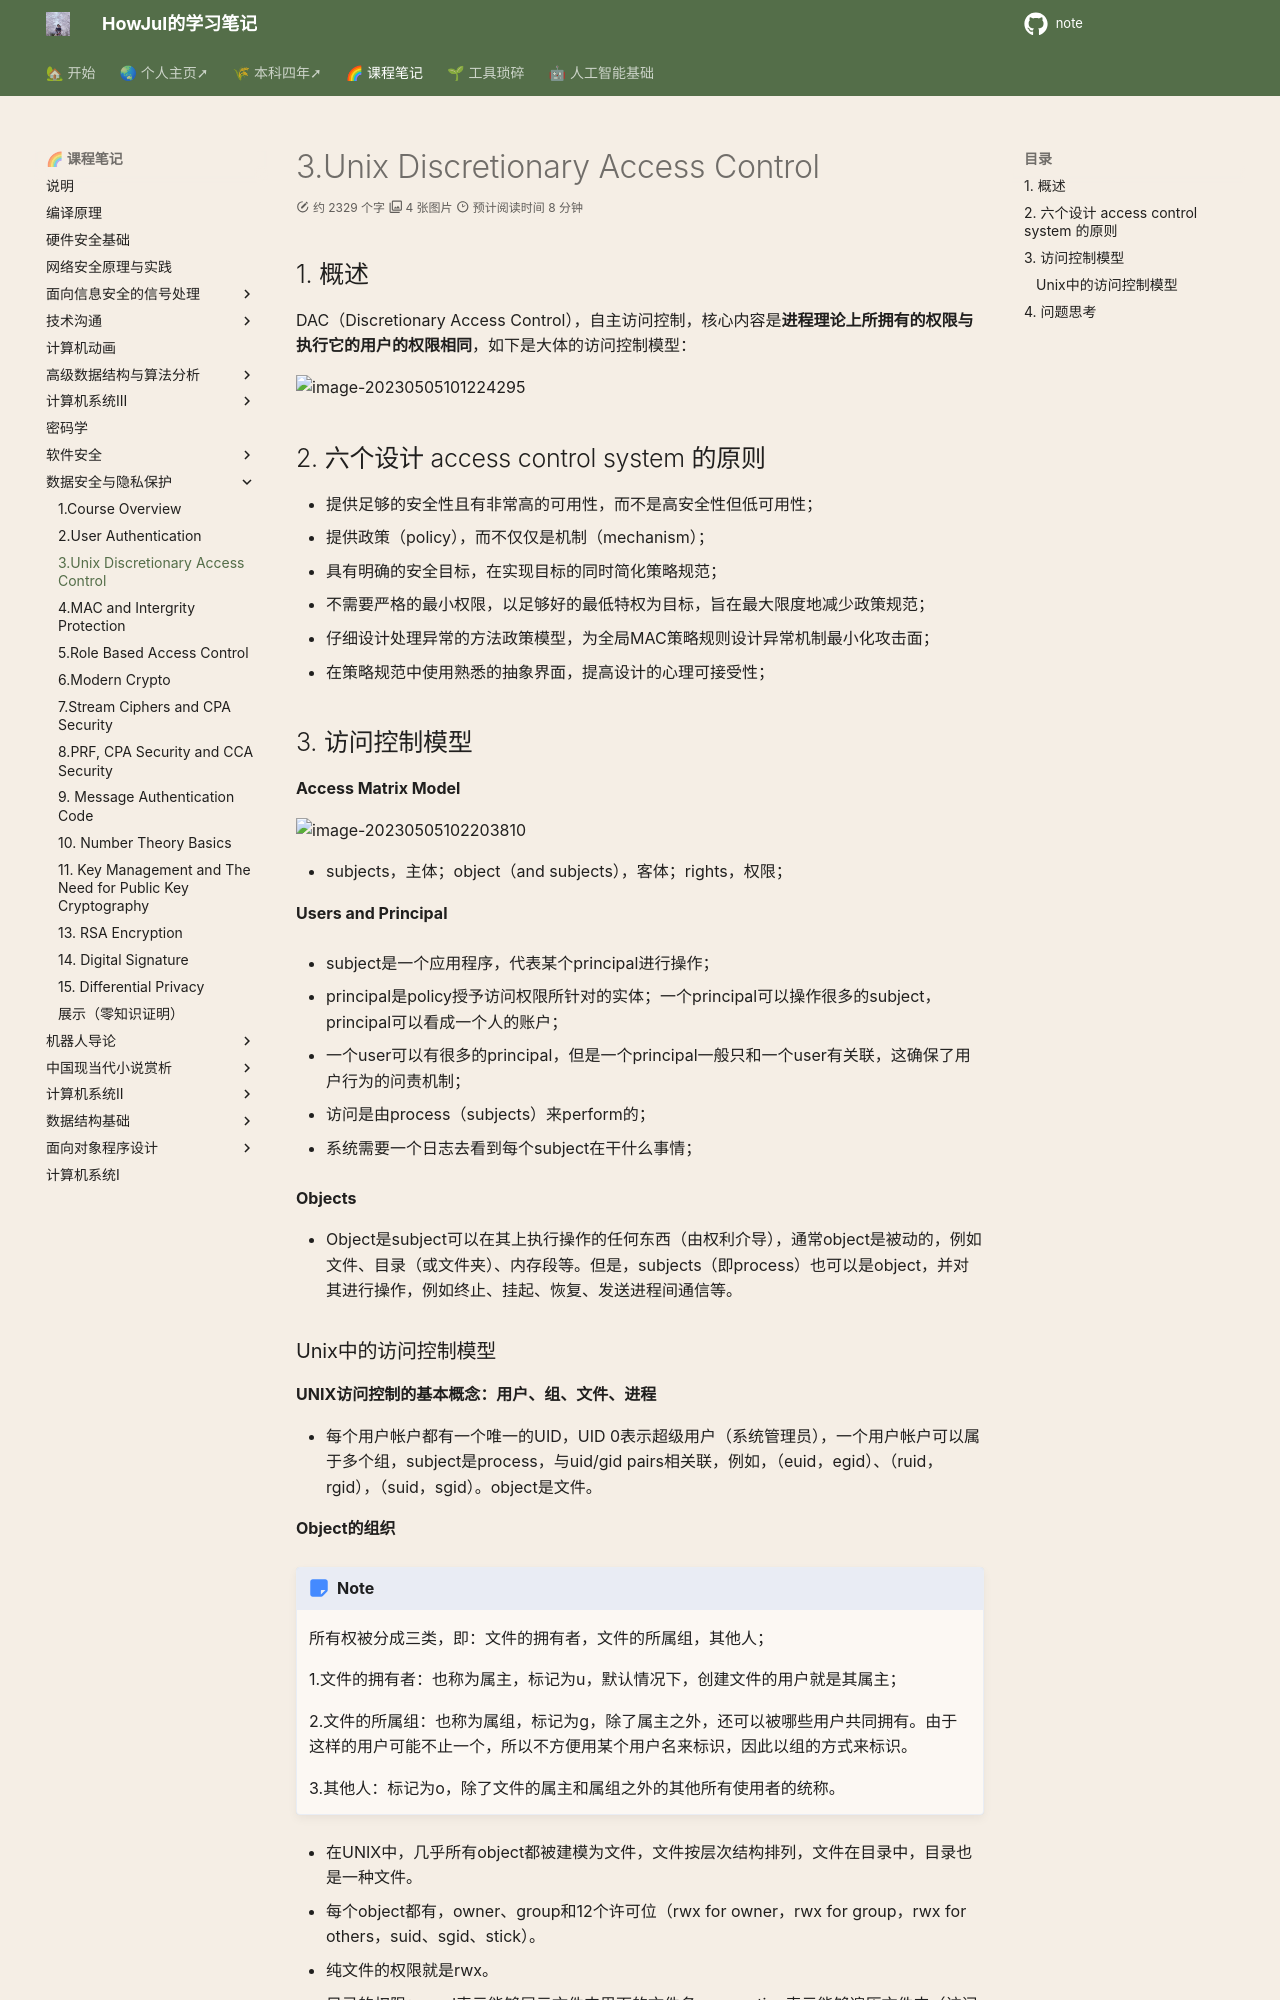

repository: howjul/note · page: 数据安全/3.  Unix Discretionary Access Control/index.html · generator: mkdocs

##  1. 概述

DAC（Discretionary Access Control），自主访问控制，核心内容是**进程理论上所拥有的权限与执行它的用户的权限相同**，如下是大体的访问控制模型：

![image-20230505101224295](../img/4.27/image-20230505101224295.png)

## 2. 六个设计 access control system 的原则

- 提供足够的安全性且有非常高的可用性，而不是高安全性但低可用性；
- 提供政策（policy），而不仅仅是机制（mechanism）；
- 具有明确的安全目标，在实现目标的同时简化策略规范；
- 不需要严格的最小权限，以足够好的最低特权为目标，旨在最大限度地减少政策规范；
- 仔细设计处理异常的方法政策模型，为全局MAC策略规则设计异常机制最小化攻击面；
- 在策略规范中使用熟悉的抽象界面，提高设计的心理可接受性；

## 3. 访问控制模型

**Access Matrix Model**

![image-20230505102203810](../img/4.27/image-20230505102203810.png)

- subjects，主体；object（and subjects），客体；rights，权限；

**Users and Principal** 

- subject是一个应用程序，代表某个principal进行操作；

- principal是policy授予访问权限所针对的实体；一个principal可以操作很多的subject，principal可以看成一个人的账户；

- 一个user可以有很多的principal，但是一个principal一般只和一个user有关联，这确保了用户行为的问责机制；

- 访问是由process（subjects）来perform的；

- 系统需要一个日志去看到每个subject在干什么事情；

**Objects**

- Object是subject可以在其上执行操作的任何东西（由权利介导），通常object是被动的，例如文件、目录（或文件夹）、内存段等。但是，subjects（即process）也可以是object，并对其进行操作，例如终止、挂起、恢复、发送进程间通信等。
